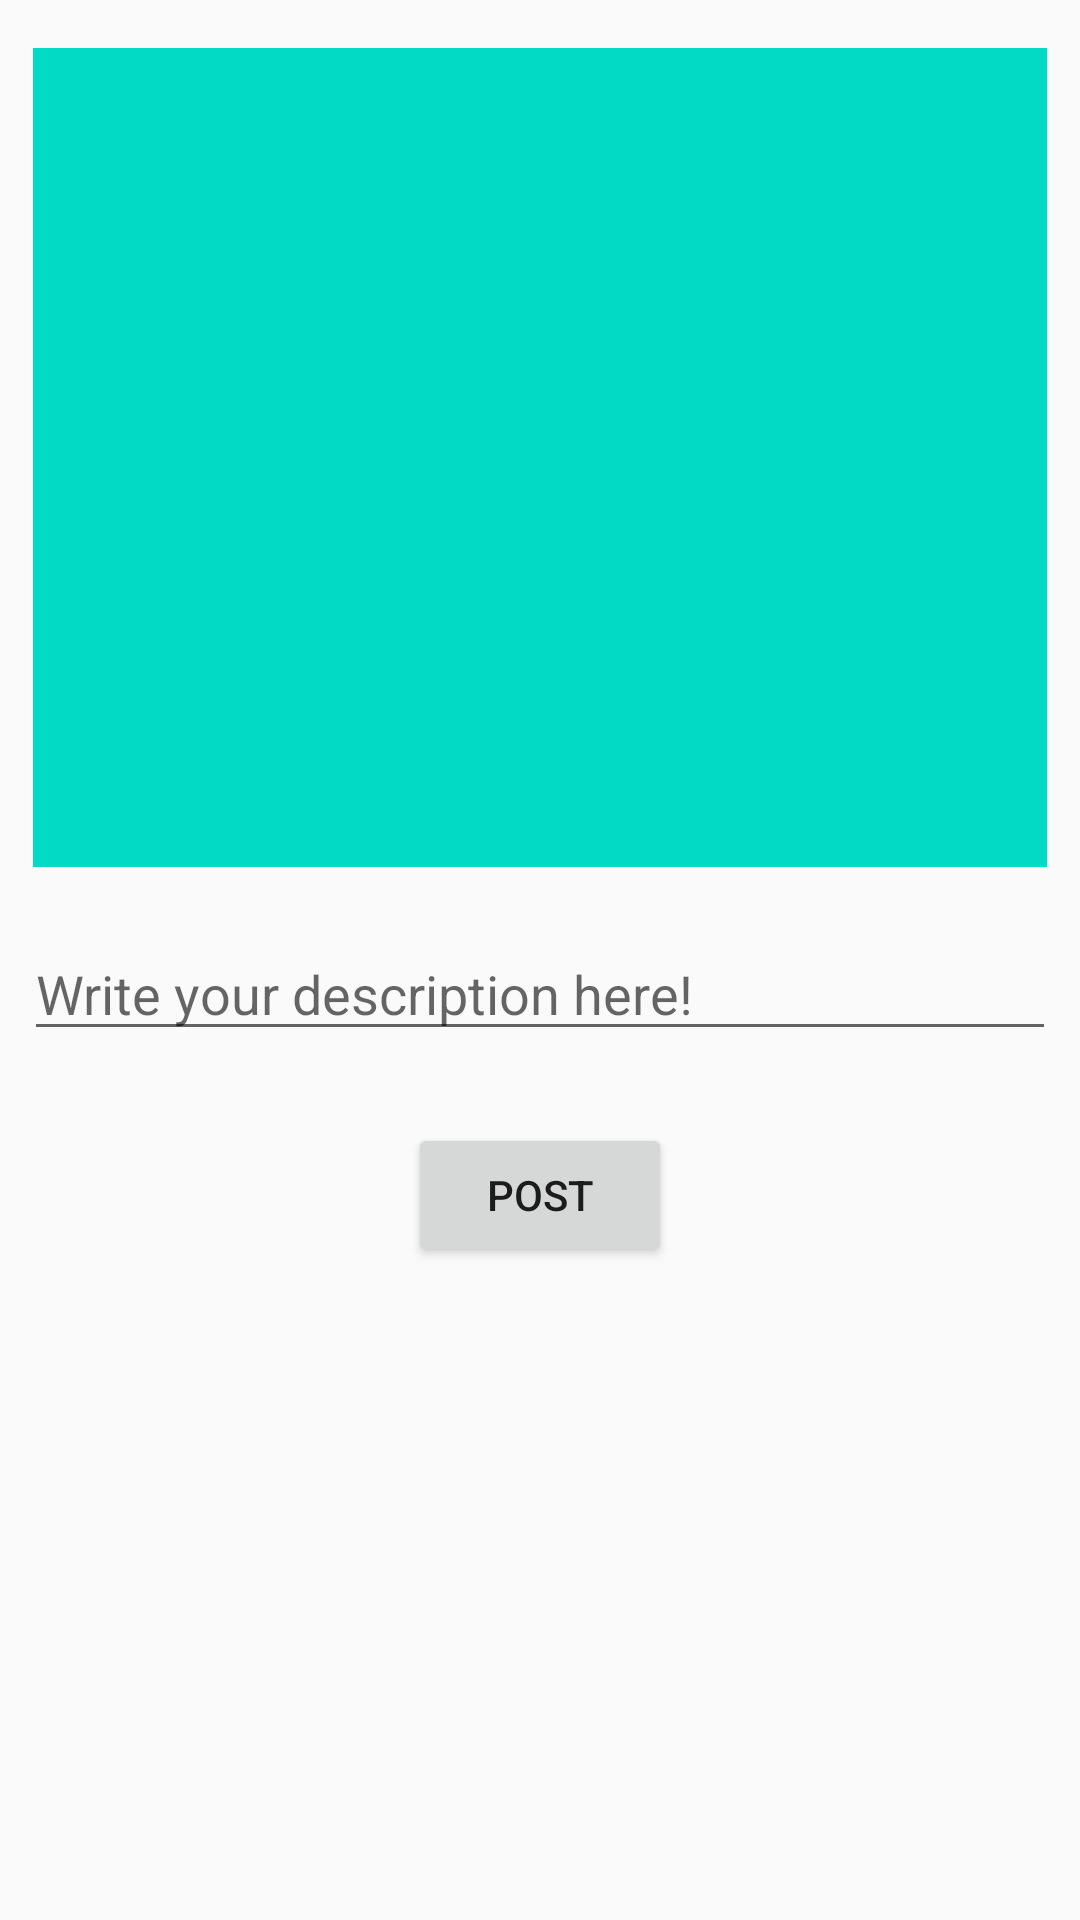

Layout XML and referenced resources for this Android screen:
<!-- AndroidManifest.xml: application theme AppTheme -->
<!-- res/layout/activity_create.xml -->
<?xml version="1.0" encoding="utf-8"?>
<android.support.constraint.ConstraintLayout xmlns:android="http://schemas.android.com/apk/res/android"
    xmlns:app="http://schemas.android.com/apk/res-auto"
    xmlns:tools="http://schemas.android.com/tools"
    android:layout_width="match_parent"
    android:layout_height="match_parent"
    tools:context=".CreateActivity">

    <ImageView
        android:id="@+id/imageView"
        android:layout_width="338dp"
        android:layout_height="273dp"
        android:layout_marginEnd="8dp"
        android:layout_marginStart="8dp"
        android:layout_marginTop="16dp"
        app:layout_constraintEnd_toEndOf="parent"
        app:layout_constraintHorizontal_bias="0.514"
        app:layout_constraintStart_toStartOf="parent"
        app:layout_constraintTop_toTopOf="parent"
        app:srcCompat="@color/colorAccent" />

    <EditText
        android:id="@+id/etDescription"
        android:layout_width="match_parent"
        android:layout_height="wrap_content"
        android:layout_marginEnd="8dp"
        android:layout_marginStart="8dp"
        android:layout_marginTop="20dp"
        android:ems="10"
        android:hint="Write your description here!"
        android:inputType="textPersonName"
        app:layout_constraintEnd_toEndOf="parent"
        app:layout_constraintHorizontal_bias="0.503"
        app:layout_constraintStart_toStartOf="parent"
        app:layout_constraintTop_toBottomOf="@+id/imageView" />

    <Button
        android:id="@+id/btPost"
        android:layout_width="wrap_content"
        android:layout_height="wrap_content"
        android:layout_marginEnd="8dp"
        android:layout_marginStart="8dp"
        android:layout_marginTop="24dp"
        android:text="Post"
        app:layout_constraintEnd_toEndOf="parent"
        app:layout_constraintStart_toStartOf="parent"
        app:layout_constraintTop_toBottomOf="@+id/etDescription" />
</android.support.constraint.ConstraintLayout>
<!-- resources referenced by this layout -->
<resources>
  <style name="AppTheme" parent="Theme.AppCompat.Light.DarkActionBar">
          
          <item name="colorPrimary">@color/colorPrimary</item>
          <item name="colorPrimaryDark">@color/colorPrimaryDark</item>
          <item name="colorAccent">@color/colorAccent</item>
      </style>
  <!-- not gathered from this repository: default colours our renderer supplied (Android Studio template values) -->
  <color name="colorPrimary">#FF6200EE</color>
  <color name="colorPrimaryDark">#FF3700B3</color>
  <color name="colorAccent">#FF03DAC5</color>
</resources>
